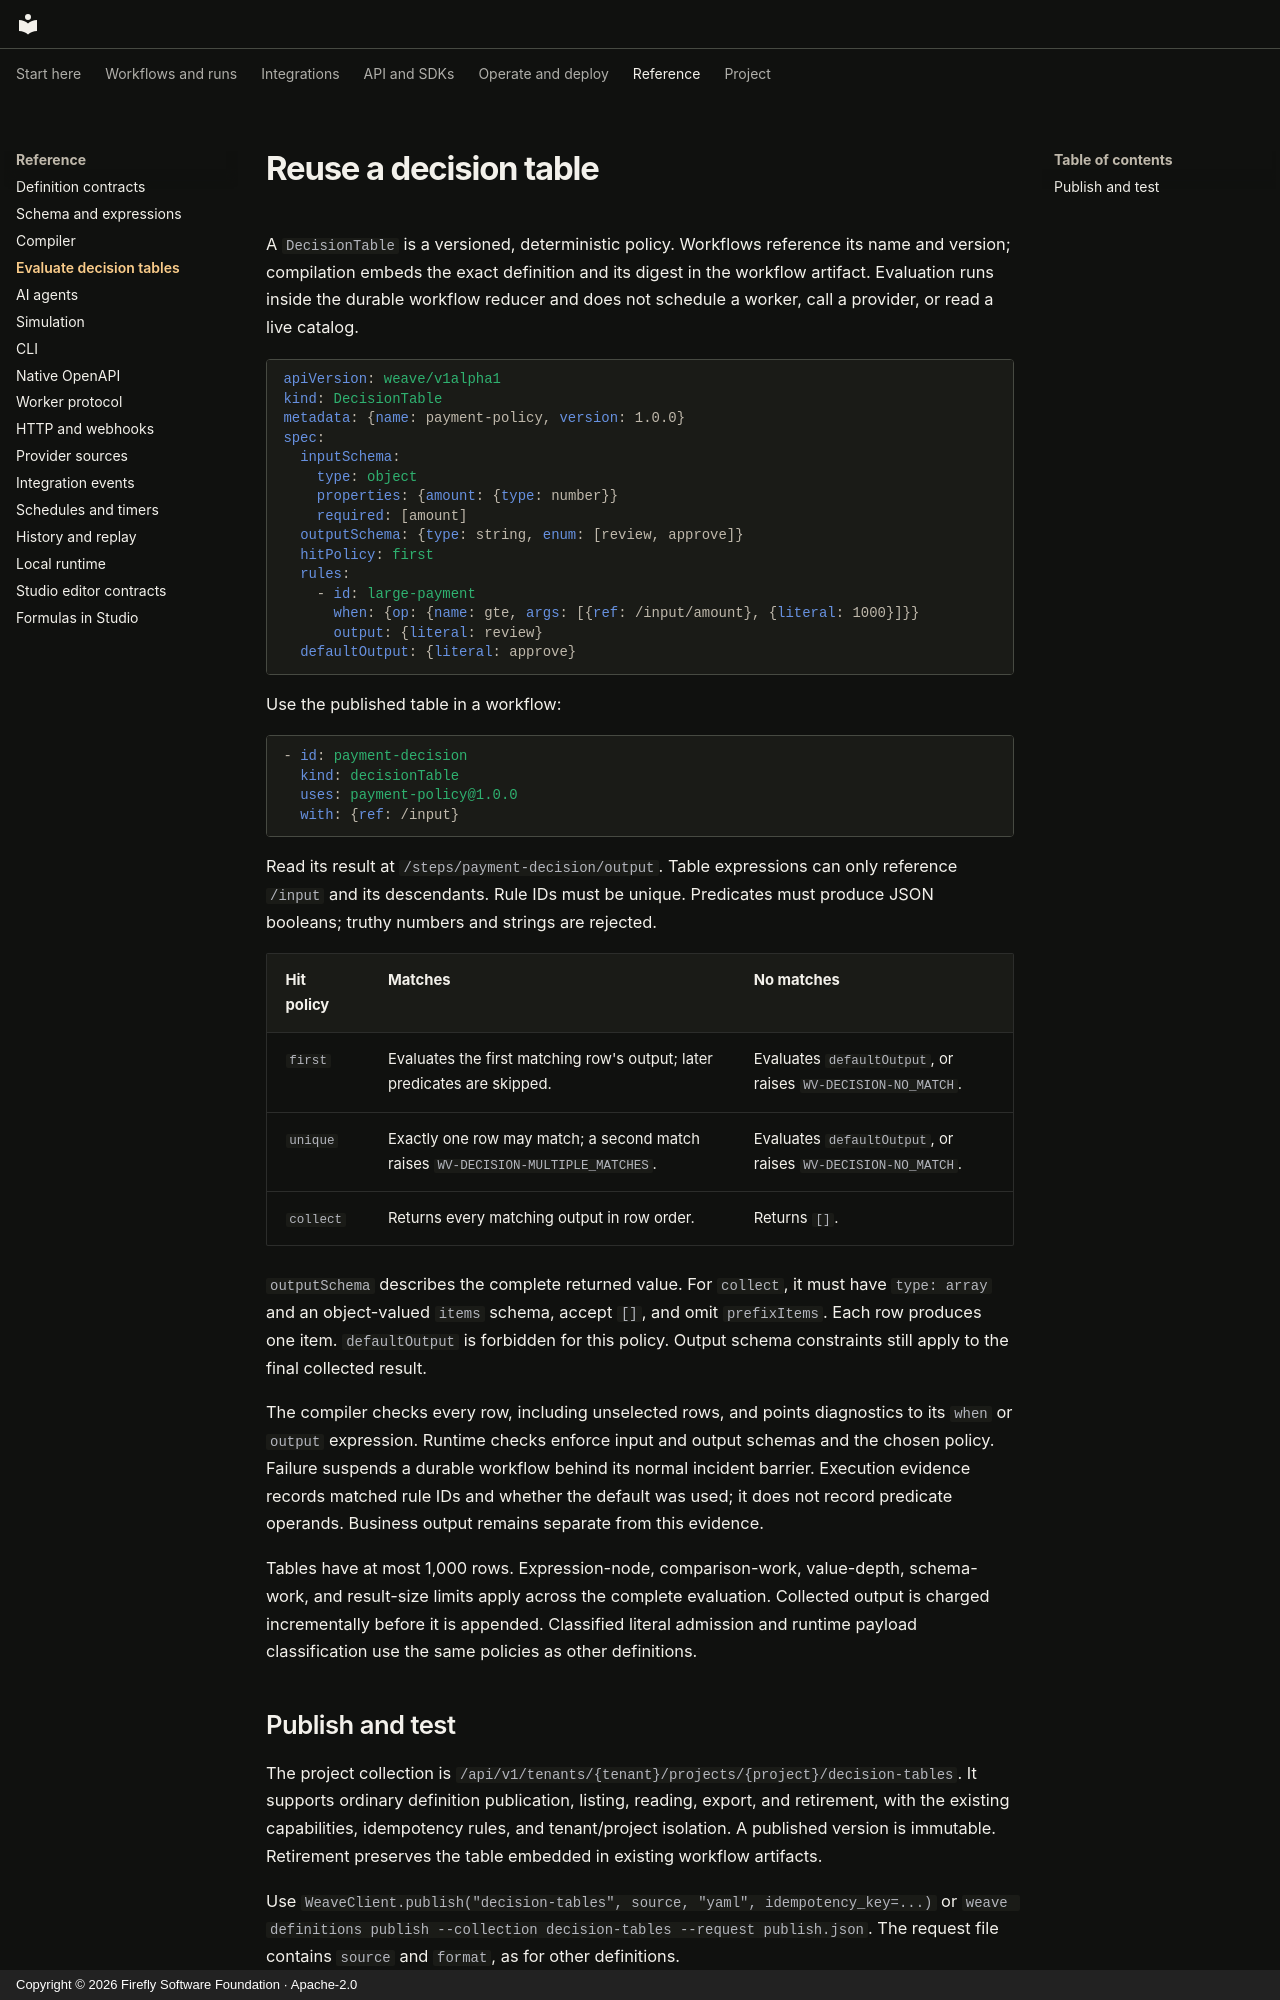

repository: fireflyframework/firefly-weave · page: reference/decision-tables/index.html · generator: mkdocs · copyright: Copyright © 2026 Firefly Software Foundation · Apache-2.0

<!--
Copyright 2026 Firefly Software Foundation.

Licensed under the Apache License, Version 2.0 (the "License");
you may not use this file except in compliance with the License.
You may obtain a copy of the License at

    http://www.apache.org/licenses/LICENSE-2.0

Unless required by applicable law or agreed to in writing, software
distributed under the License is distributed on an "AS IS" BASIS,
WITHOUT WARRANTIES OR CONDITIONS OF ANY KIND, either express or implied.
See the License for the specific language governing permissions and
limitations under the License.
Author: Firefly Software Foundation
SPDX-License-Identifier: Apache-2.0
-->

# Reuse a decision table

A `DecisionTable` is a versioned, deterministic policy. Workflows reference its
name and version; compilation embeds the exact definition and its digest in the
workflow artifact. Evaluation runs inside the durable workflow reducer and does
not schedule a worker, call a provider, or read a live catalog.

```yaml
apiVersion: weave/v1alpha1
kind: DecisionTable
metadata: {name: payment-policy, version: 1.0.0}
spec:
  inputSchema:
    type: object
    properties: {amount: {type: number}}
    required: [amount]
  outputSchema: {type: string, enum: [review, approve]}
  hitPolicy: first
  rules:
    - id: large-payment
      when: {op: {name: gte, args: [{ref: /input/amount}, {literal: 1000}]}}
      output: {literal: review}
  defaultOutput: {literal: approve}
```

Use the published table in a workflow:

```yaml
- id: payment-decision
  kind: decisionTable
  uses: payment-policy@1.0.0
  with: {ref: /input}
```

Read its result at `/steps/payment-decision/output`. Table expressions can only
reference `/input` and its descendants. Rule IDs must be unique. Predicates must
produce JSON booleans; truthy numbers and strings are rejected.

| Hit policy | Matches | No matches |
| --- | --- | --- |
| `first` | Evaluates the first matching row's output; later predicates are skipped. | Evaluates `defaultOutput`, or raises `WV-DECISION-NO_MATCH`. |
| `unique` | Exactly one row may match; a second match raises `WV-DECISION-MULTIPLE_MATCHES`. | Evaluates `defaultOutput`, or raises `WV-DECISION-NO_MATCH`. |
| `collect` | Returns every matching output in row order. | Returns `[]`. |

`outputSchema` describes the complete returned value. For `collect`, it must have
`type: array` and an object-valued `items` schema, accept `[]`, and omit
`prefixItems`. Each row produces one item. `defaultOutput` is forbidden for this
policy. Output schema constraints still apply to the final collected result.

The compiler checks every row, including unselected rows, and points diagnostics
to its `when` or `output` expression. Runtime checks enforce input and output
schemas and the chosen policy. Failure suspends a durable workflow behind its
normal incident barrier. Execution evidence records matched rule IDs and whether
the default was used; it does not record predicate operands. Business output
remains separate from this evidence.

Tables have at most 1,000 rows. Expression-node, comparison-work, value-depth,
schema-work, and result-size limits apply across the complete evaluation.
Collected output is charged incrementally before it is appended. Classified
literal admission and runtime payload classification use the same policies as
other definitions.
